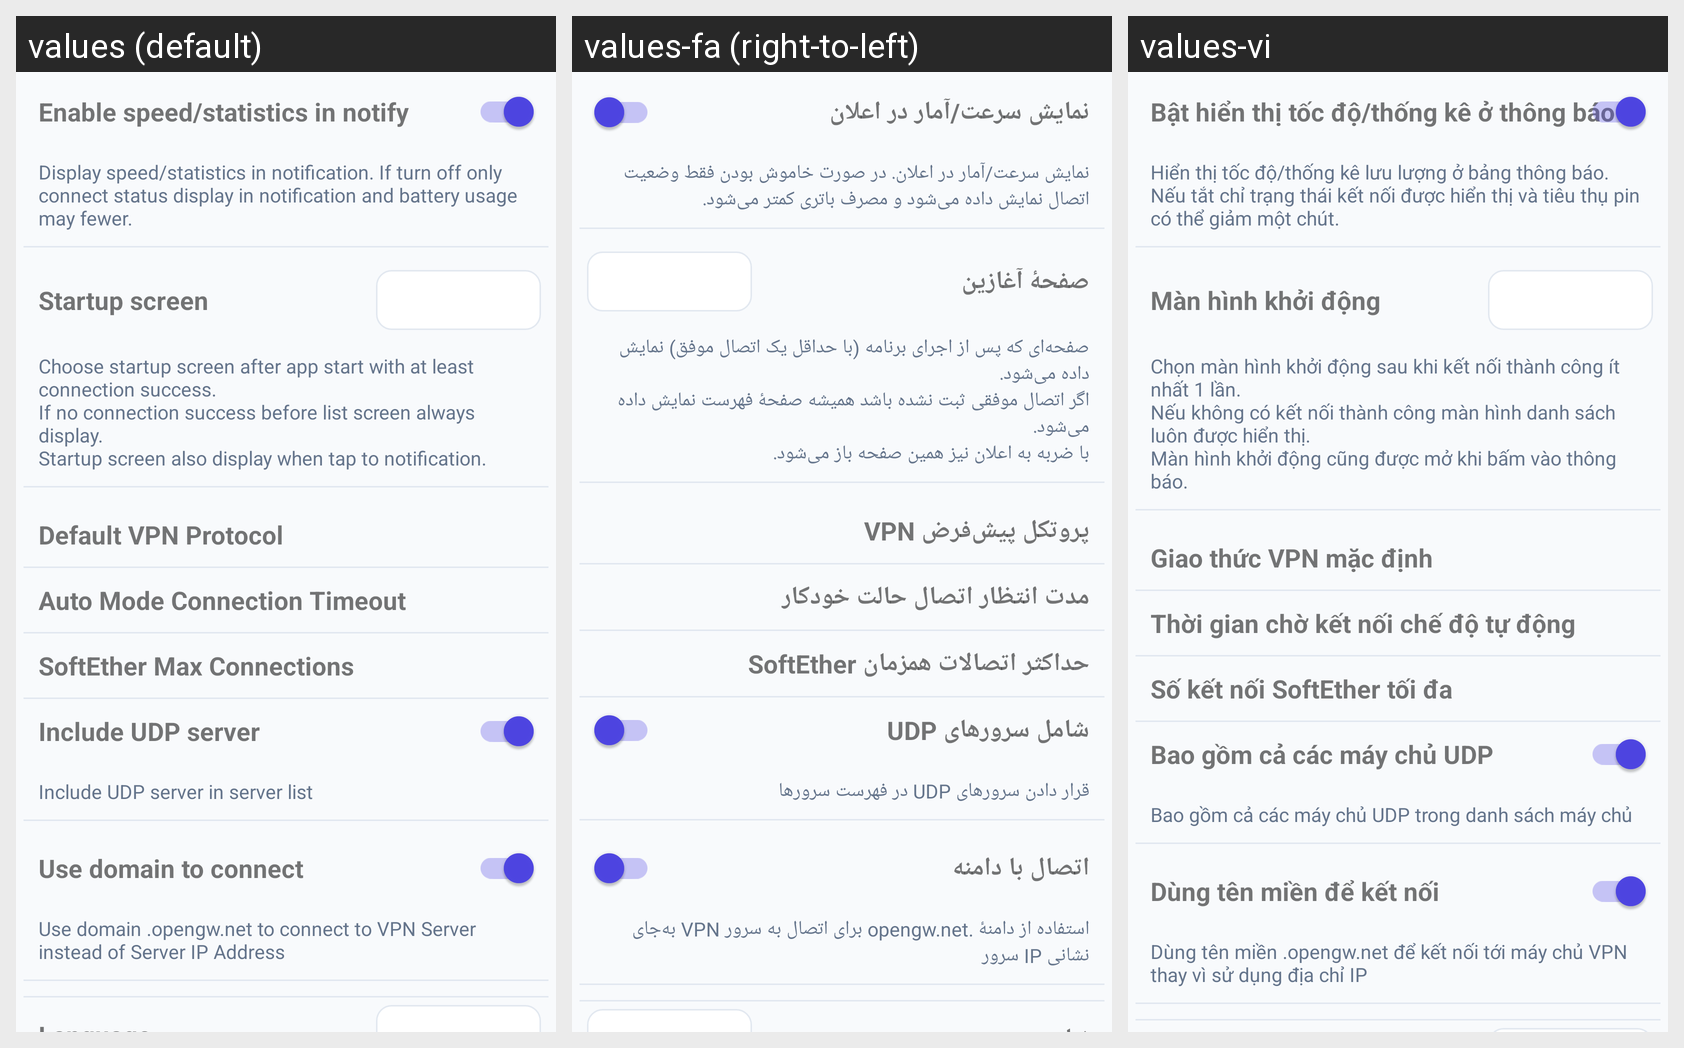

The Android screen above is rendered under several locales of the same app. Produce the string resources it draws, with the default and per-locale values.
Android screen res/layout/fragment_setting.xml rendered under 3 locales, left to right: values (default), values-fa (right-to-left), values-vi. Device: Nexus 5 (rendered at 1080×1920; each locale shown at half size, 540×960, under a caption strip naming it); theme AppTheme.
Strings drawn on this screen, with the default value and each locale's value (text and hints the layout hard-codes, and strings that could not be matched under every locale, appear in the picture but are not listed):

enable_notification_speed
  values: Enable speed/statistics in notify
  values-fa: نمایش سرعت/آمار در اعلان
  values-vi: Bật hiển thị tốc độ/thống kê ở thông báo

enable_notification_speed_hint
  values: Display speed/statistics in notification. If turn off only connect status display in notification and battery usage may fewer.
  values-fa: نمایش سرعت/آمار در اعلان. در صورت خاموش بودن فقط وضعیت اتصال نمایش داده می‌شود و مصرف باتری کمتر می‌شود.
  values-vi: Hiển thị tốc độ/thống kê lưu lượng ở bảng thông báo. Nếu tắt chỉ trạng thái kết nối được hiển thị và tiêu thụ pin có thể giảm một chút.

setting_startup_screen
  values: Startup screen
  values-fa: صفحهٔ آغازین
  values-vi: Màn hình khởi động

setting_startup_screen_subtitle
  values: Choose startup screen after app start with at least connection success.
      If no connection success before list screen always display.
      Startup screen also display when tap to notification.
  values-fa: صفحه‌ای که پس از اجرای برنامه (با حداقل یک اتصال موفق) نمایش داده می‌شود.
      اگر اتصال موفقی ثبت نشده باشد همیشه صفحهٔ فهرست نمایش داده می‌شود.
      با ضربه به اعلان نیز همین صفحه باز می‌شود.
  values-vi: Chọn màn hình khởi động sau khi kết nối thành công ít nhất 1 lần.
      Nếu không có kết nối thành công màn hình danh sách luôn được hiển thị.
      Màn hình khởi động cũng được mở khi bấm vào thông báo.

setting_auto_protocol_label
  values: Default VPN Protocol
  values-fa: پروتکل پیش‌فرض VPN
  values-vi: Giao thức VPN mặc định

setting_auto_timeout_label
  values: Auto Mode Connection Timeout
  values-fa: مدت انتظار اتصال حالت خودکار
  values-vi: Thời gian chờ kết nối chế độ tự động

setting_softether_max_connections_label
  values: SoftEther Max Connections
  values-fa: حداکثر اتصالات همزمان SoftEther
  values-vi: Số kết nối SoftEther tối đa

udp_setting_label
  values: Include UDP server
  values-fa: شامل سرورهای UDP
  values-vi: Bao gồm cả các máy chủ UDP

udp_setting_hint
  values: Include UDP server in server list
  values-fa: قرار دادن سرورهای UDP در فهرست سرورها
  values-vi: Bao gồm cả các máy chủ UDP trong danh sách máy chủ

use_domain_label
  values: Use domain to connect
  values-fa: اتصال با دامنه
  values-vi: Dùng tên miền để kết nối

use_domain_hint
  values: Use domain .opengw.net to connect to VPN Server instead of Server IP Address
  values-fa: استفاده از دامنهٔ .opengw.net برای اتصال به سرور VPN به‌جای نشانی IP سرور
  values-vi: Dùng tên miền .opengw.net để kết nối tới máy chủ VPN thay vì sử dụng địa chỉ IP
